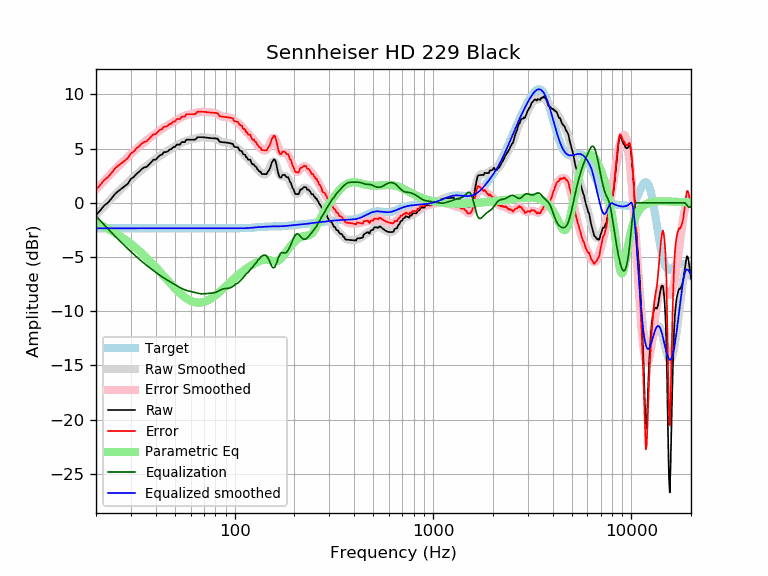

Data behind this chart, as committed beside it:
frequency, raw, error, smoothed, error_smoothed, equalization, parametric_eq, equalized_raw, equalized_smoothed, target
20, -1.16, 1.19, -1.13, 1.22, -1.22, -1.87, -2.38, -2.35, -2.35
21, -0.71, 1.65, -0.71, 1.64, -1.64, -2.04, -2.35, -2.35, -2.35
22, -0.25, 2.10, -0.32, 2.04, -2.04, -2.22, -2.29, -2.35, -2.35
23, 0.02, 2.37, 0.06, 2.41, -2.41, -2.40, -2.40, -2.35, -2.35
24, 0.42, 2.77, 0.42, 2.77, -2.77, -2.59, -2.35, -2.35, -2.35
25, 0.84, 3.19, 0.75, 3.10, -3.10, -2.78, -2.26, -2.35, -2.35
26, 1.10, 3.45, 1.06, 3.41, -3.41, -2.98, -2.31, -2.35, -2.35
27, 1.33, 3.68, 1.35, 3.70, -3.70, -3.18, -2.38, -2.35, -2.35
28, 1.55, 3.91, 1.63, 3.98, -3.98, -3.38, -2.43, -2.35, -2.35
29, 1.78, 4.13, 1.90, 4.25, -4.25, -3.59, -2.47, -2.35, -2.35
30, 2.21, 4.56, 2.15, 4.50, -4.50, -3.80, -2.29, -2.35, -2.35
31, 2.38, 4.73, 2.39, 4.75, -4.75, -4.01, -2.37, -2.35, -2.35
32, 2.67, 5.02, 2.63, 4.98, -4.98, -4.22, -2.31, -2.35, -2.35
33, 2.87, 5.22, 2.84, 5.19, -5.19, -4.44, -2.32, -2.35, -2.35
34, 3.11, 5.46, 3.05, 5.40, -5.40, -4.65, -2.29, -2.35, -2.35
35, 3.26, 5.61, 3.24, 5.59, -5.59, -4.87, -2.33, -2.35, -2.35
36, 3.32, 5.67, 3.42, 5.77, -5.77, -5.09, -2.45, -2.35, -2.35
37, 3.54, 5.89, 3.59, 5.94, -5.94, -5.30, -2.40, -2.35, -2.35
38, 3.76, 6.11, 3.75, 6.10, -6.10, -5.52, -2.34, -2.35, -2.35
39, 3.98, 6.33, 3.91, 6.26, -6.26, -5.74, -2.28, -2.35, -2.35
40, 3.98, 6.33, 4.06, 6.41, -6.41, -5.95, -2.43, -2.35, -2.35
41, 4.20, 6.55, 4.20, 6.55, -6.55, -6.16, -2.35, -2.35, -2.35
42, 4.38, 6.74, 4.34, 6.69, -6.69, -6.37, -2.30, -2.35, -2.35
43, 4.44, 6.79, 4.46, 6.82, -6.82, -6.58, -2.38, -2.35, -2.35
44, 4.67, 7.03, 4.58, 6.94, -6.94, -6.78, -2.26, -2.35, -2.35
45, 4.68, 7.03, 4.70, 7.05, -7.05, -6.98, -2.37, -2.35, -2.35
46, 4.75, 7.10, 4.80, 7.16, -7.16, -7.17, -2.41, -2.35, -2.35
47, 4.91, 7.26, 4.91, 7.26, -7.26, -7.36, -2.35, -2.35, -2.35
48, 4.96, 7.31, 5.01, 7.36, -7.36, -7.54, -2.40, -2.35, -2.35
49, 5.14, 7.50, 5.10, 7.45, -7.45, -7.72, -2.31, -2.35, -2.35
50, 5.15, 7.50, 5.20, 7.55, -7.55, -7.89, -2.40, -2.35, -2.35
51, 5.37, 7.73, 5.29, 7.64, -7.64, -8.05, -2.27, -2.35, -2.35
52, 5.37, 7.73, 5.38, 7.73, -7.73, -8.20, -2.36, -2.35, -2.35
53, 5.37, 7.72, 5.46, 7.82, -7.82, -8.34, -2.44, -2.35, -2.35
54, 5.60, 7.95, 5.54, 7.89, -7.89, -8.47, -2.29, -2.35, -2.35
55, 5.60, 7.95, 5.61, 7.96, -7.96, -8.59, -2.37, -2.35, -2.35
56, 5.60, 7.95, 5.67, 8.03, -8.03, -8.70, -2.43, -2.35, -2.35
57, 5.82, 8.18, 5.72, 8.08, -8.08, -8.80, -2.25, -2.35, -2.35
58, 5.82, 8.18, 5.77, 8.12, -8.12, -8.89, -2.29, -2.35, -2.35
59, 5.82, 8.18, 5.80, 8.15, -8.15, -8.97, -2.33, -2.35, -2.35
60, 5.82, 8.18, 5.83, 8.18, -8.18, -9.04, -2.36, -2.35, -2.35
61, 5.82, 8.18, 5.86, 8.21, -8.21, -9.09, -2.39, -2.35, -2.35
62, 5.82, 8.18, 5.89, 8.24, -8.24, -9.14, -2.41, -2.35, -2.35
63, 5.82, 8.18, 5.92, 8.27, -8.27, -9.17, -2.44, -2.35, -2.35
64, 5.92, 8.28, 5.95, 8.30, -8.30, -9.20, -2.38, -2.35, -2.35
65, 6.06, 8.41, 5.98, 8.33, -8.33, -9.21, -2.28, -2.35, -2.35
66, 6.06, 8.41, 6.01, 8.36, -8.36, -9.21, -2.30, -2.35, -2.35
67, 6.06, 8.41, 6.03, 8.38, -8.38, -9.21, -2.32, -2.35, -2.35
68, 6.06, 8.41, 6.05, 8.40, -8.40, -9.19, -2.34, -2.35, -2.35
69, 6.05, 8.40, 6.05, 8.40, -8.40, -9.17, -2.35, -2.35, -2.35
70, 6.04, 8.39, 6.04, 8.40, -8.40, -9.14, -2.36, -2.35, -2.35
71, 6.03, 8.38, 6.03, 8.39, -8.39, -9.10, -2.36, -2.35, -2.35
72, 6.01, 8.36, 6.02, 8.37, -8.37, -9.06, -2.36, -2.35, -2.35
73, 6.00, 8.35, 6.01, 8.36, -8.36, -9.01, -2.36, -2.35, -2.35
74, 5.98, 8.33, 6.00, 8.35, -8.35, -8.95, -2.37, -2.35, -2.35
75, 5.97, 8.32, 5.99, 8.34, -8.34, -8.89, -2.37, -2.35, -2.35
76, 5.96, 8.32, 5.98, 8.33, -8.33, -8.83, -2.37, -2.35, -2.35
77, 5.96, 8.31, 5.97, 8.33, -8.33, -8.76, -2.36, -2.35, -2.35
78, 5.96, 8.31, 5.96, 8.31, -8.31, -8.69, -2.36, -2.35, -2.35
79, 5.95, 8.30, 5.94, 8.29, -8.29, -8.62, -2.34, -2.35, -2.35
... 553 more rows
